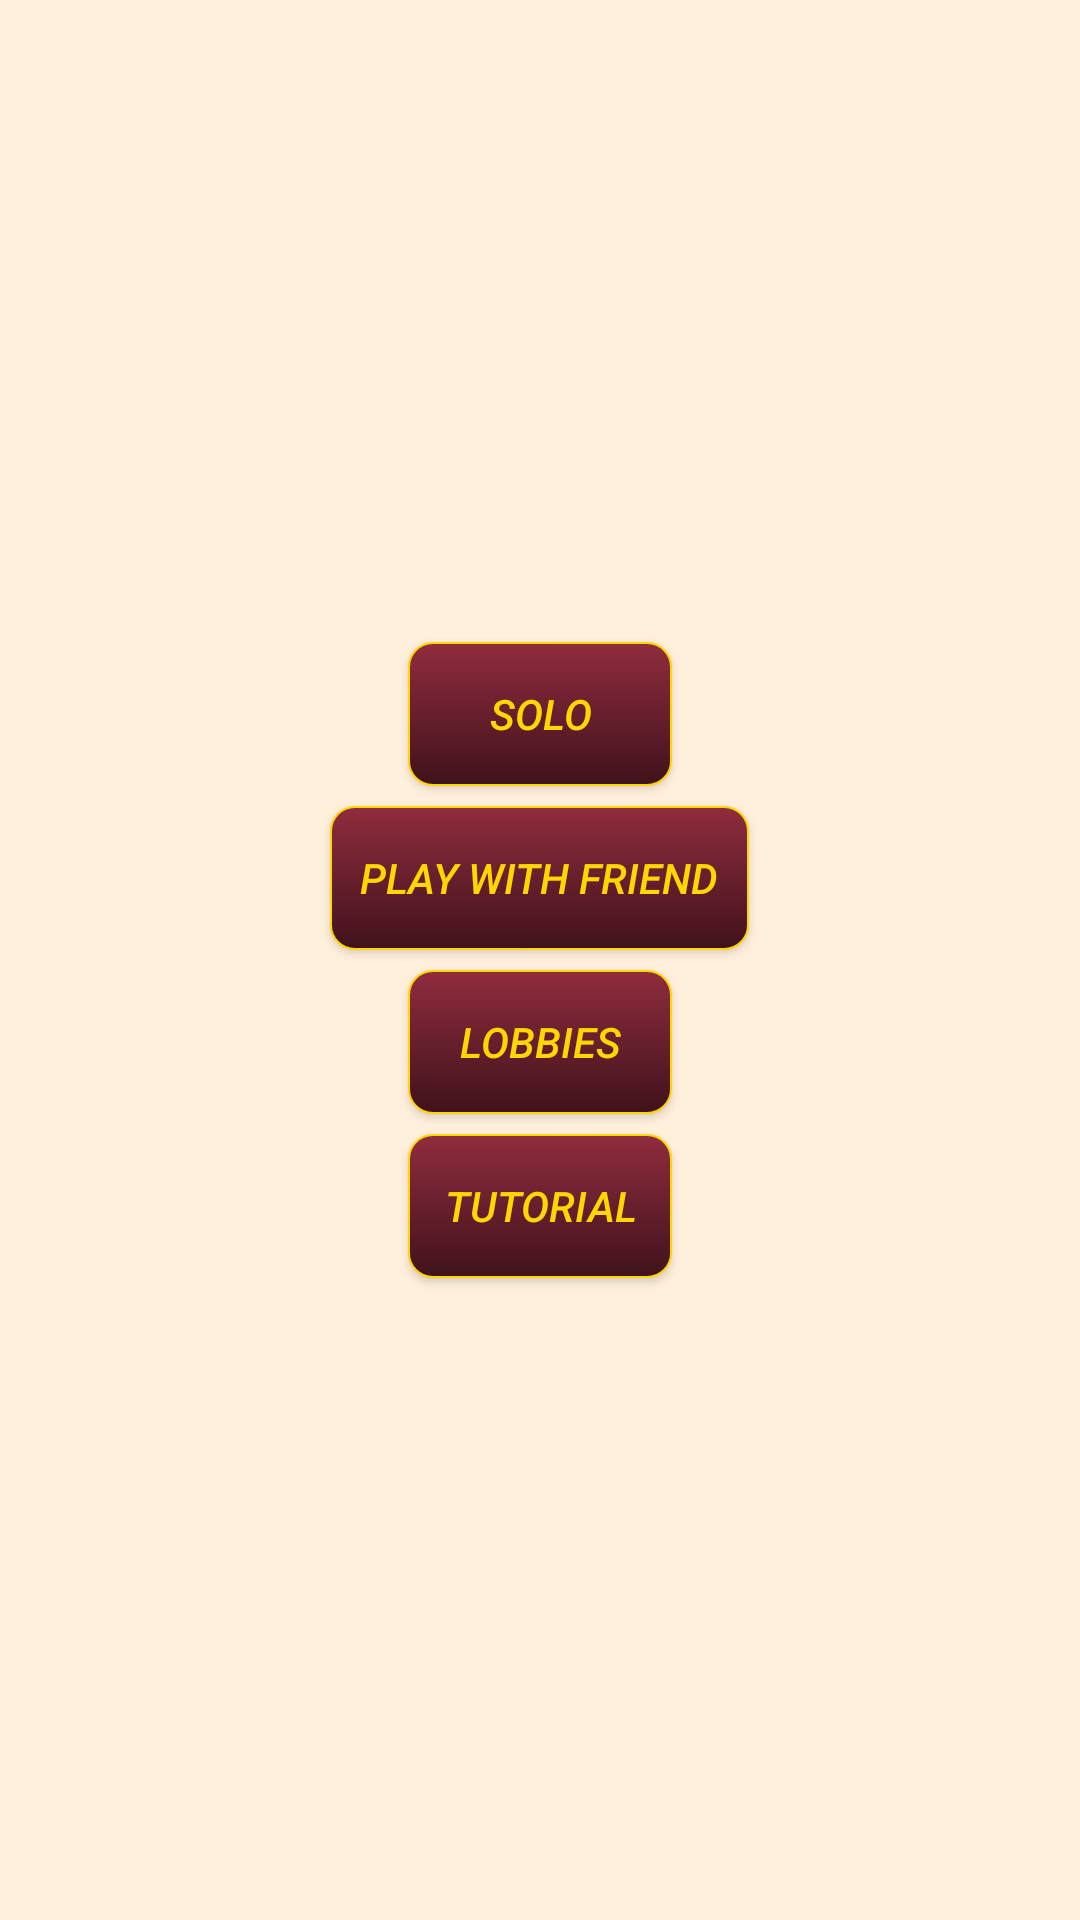

This screen was rendered from an Android layout file. Write that file and the resources it references.
<!-- AndroidManifest.xml: application theme Default.Theme.KoiKoi -->
<!-- res/layout/activity_hub.xml -->
<?xml version="1.0" encoding="utf-8"?>
<LinearLayout xmlns:android="http://schemas.android.com/apk/res/android"
    xmlns:app="http://schemas.android.com/apk/res-auto"
    xmlns:tools="http://schemas.android.com/tools"
    android:layout_width="match_parent"
    android:layout_height="match_parent"
    tools:context=".HubActivity"
    android:orientation="vertical"
    android:gravity="center">

    <androidx.appcompat.widget.AppCompatButton
        android:id="@+id/btnSolo"
        android:layout_width="wrap_content"
        android:layout_height="wrap_content"
        android:layout_gravity="center_horizontal"
        android:layout_marginBottom="20px"
        android:text="solo"
        android:onClick="OpenGame"/>

    <androidx.appcompat.widget.AppCompatButton
        android:id="@+id/btnFriend"
        android:layout_width="wrap_content"
        android:layout_height="wrap_content"
        android:layout_marginBottom="20px"
        android:onClick="Flist"
        android:text="play with friend" />

    <androidx.appcompat.widget.AppCompatButton
        android:id="@+id/btnOnline"
        android:layout_width="wrap_content"
        android:layout_height="wrap_content"
        android:layout_marginBottom="20px"
        android:text="Lobbies" />

    <androidx.appcompat.widget.AppCompatButton
        android:id="@+id/btnTutorial"
        android:layout_width="wrap_content"
        android:layout_height="wrap_content"
        android:text="tutorial" />
</LinearLayout>
<!-- resources referenced by this layout -->
<resources>
  <style name="Base.Theme.KoiKoi" parent="Theme.Material3.DayNight">
          
      </style>
  <style name="AppTheme.Button" parent="Widget.AppCompat.Button.Colored">
          <item name="android:textStyle">italic</item>
          <item name="android:textColor">@color/gold</item>
          <item name="android:background">@drawable/button</item>
      </style>
  <color name="beige">#fff0db</color>
  <color name="velvet">#902C3E</color>
  <style name="AppTheme.ActionMenu.FlowButton" parent="Widget.AppCompat.ActionButton.Overflow">
          <item name="android:tint">@color/velvet</item>
      </style>
  <style name="AppTheme.ActionMenu.Text" parent="TextAppearance.AppCompat.Widget.ActionBar.Title">
          <item name="android:textColor">@color/velvet</item>
      </style>
  <style name="AppTheme.RadioButton" parent="@android:style/Widget.CompoundButton.RadioButton">
          <item name="android:background">@drawable/button_radio</item>
          <item name="android:button">@color/clear</item>
          <item name="android:textColor">@color/velvet</item>
          <item name="android:gravity">center_horizontal</item>
      </style>
  <style name="AppTheme.SeekBar" parent="Widget.AppCompat.SeekBar">
          <item name="android:progressBackgroundTint">#88FFD700</item>
          <item name="android:progressTint">@color/velvet</item>
          <item name="android:thumbTint">@color/velvet</item>
      </style>
  <style name="AppTheme.Switch" parent="Widget.MaterialComponents.CompoundButton.Switch">
          <item name="android:textColor">@color/velvet</item>
          <item name="materialThemeOverlay">@style/AppTheme.Switch.Overlay</item>
      </style>
  <color name="gold">#FFD700</color>
  <!-- drawable button (drawable) -->
  <?xml version="1.0" encoding="utf-8"?>
  <selector xmlns:android="http://schemas.android.com/apk/res/android">
  
      <item>
          <shape>
              <gradient android:startColor="@color/velvet" android:endColor="#40121B" android:angle="270" />
              <stroke   android:width="2px"          android:color="@color/gold"/>
              <corners android:bottomLeftRadius="8dp"
                  android:bottomRightRadius="8dp"
                  android:topLeftRadius="8dp"
                  android:topRightRadius="8dp"/>
              <padding  android:left="10dp"  android:top="10dp" android:right="10dp" android:bottom="10dp" />
          </shape>
      </item>
  
  </selector>
  <!-- drawable button_radio (drawable) -->
  <?xml version="1.0" encoding="utf-8"?>
  <selector xmlns:android="http://schemas.android.com/apk/res/android" >
      <item
          android:drawable="@drawable/button_radio_base"
          android:state_checked="true"
          android:state_pressed="true" />
      <item
          android:drawable="@drawable/button_radio_selected"
          android:state_pressed="true" />
      <item
          android:drawable="@drawable/button_radio_selected"
          android:state_checked="true" />
      <item
          android:drawable="@drawable/button_radio_base" />
  </selector>
  <color name="clear">#00FFFFFF</color>
  <style name="AppTheme.Switch.Overlay" parent="">
          <item name="colorOnSurface">#DBCB57</item>
          <item name="colorSecondary">#DBCB57</item>
      </style>
  <!-- drawable button_radio_base (drawable) -->
  <?xml version="1.0" encoding="utf-8"?>
  <shape
      xmlns:android="http://schemas.android.com/apk/res/android"
      android:shape="rectangle" >
      <corners
          android:radius="5dp" />
      <stroke
          android:width="2dp"
          android:color="#555555" />
  </shape>
  <!-- drawable button_radio_selected (drawable) -->
  <?xml version="1.0" encoding="utf-8"?>
  <shape
      xmlns:android="http://schemas.android.com/apk/res/android"
      android:shape="rectangle" >
      <corners
          android:radius="5dp" />
      <stroke
          android:width="2dp"
          android:color="@color/gold" />
  </shape>
</resources>
